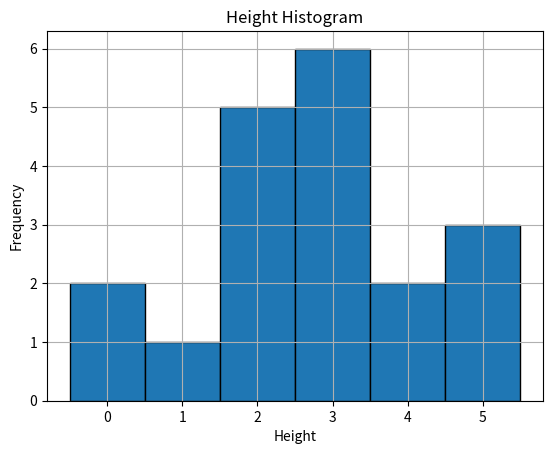

Here is the Python script that generated this plot:
def largestRectangleArea(heights: list[int]) -> int:
    pass

from matplotlib import pyplot as plt
def plot_histogram(heights):
    # Plot the histogram
    plt.bar(range(len(heights)), heights, width=1, edgecolor='black')
    
    # Add labels and title
    plt.xlabel('Height')
    plt.ylabel('Frequency')
    plt.title('Height Histogram')
    
    # Display the plot
    plt.grid(True)
    plt.show()

heights = [2,1,5,6,2,3]
plot_histogram(heights)
print(largestRectangleArea(heights))